Run: headless pygame with SDL's dummy video driver; simulated clock (each Clock.tick advances the game by its frame time, no real sleeping); random seed 0; keys injected as events and as key.get_pressed() state; no mouse input.
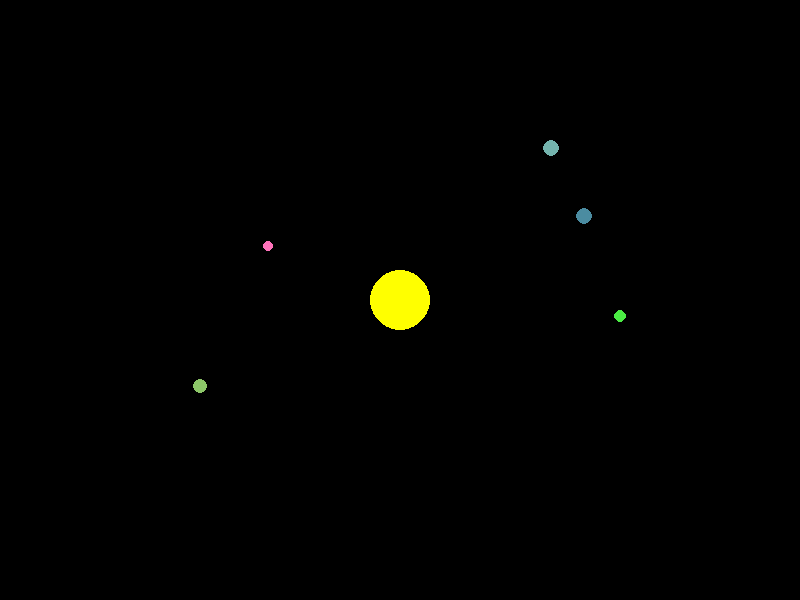
Frame 1 of 4 · flips 1–60 · no input
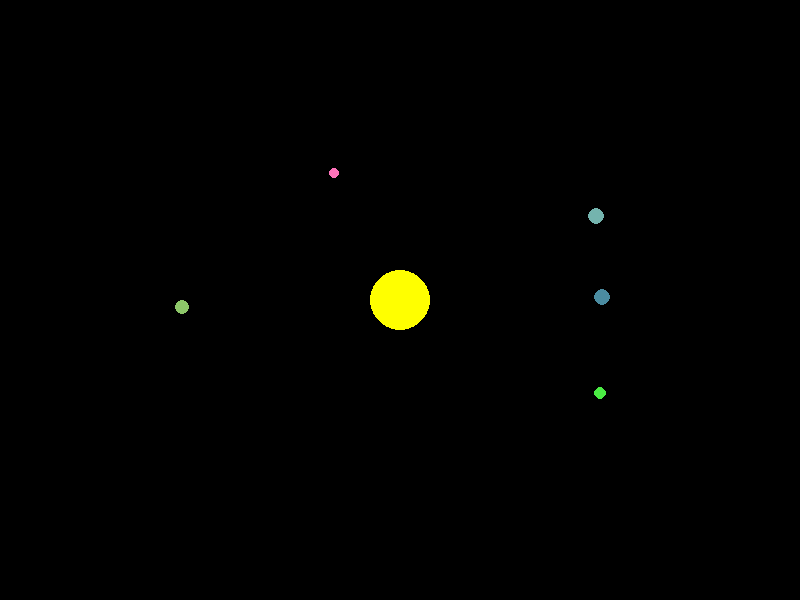
Frame 2 of 4 · flips 61–180 · tapped SPACE, RETURN · held RIGHT (→), D
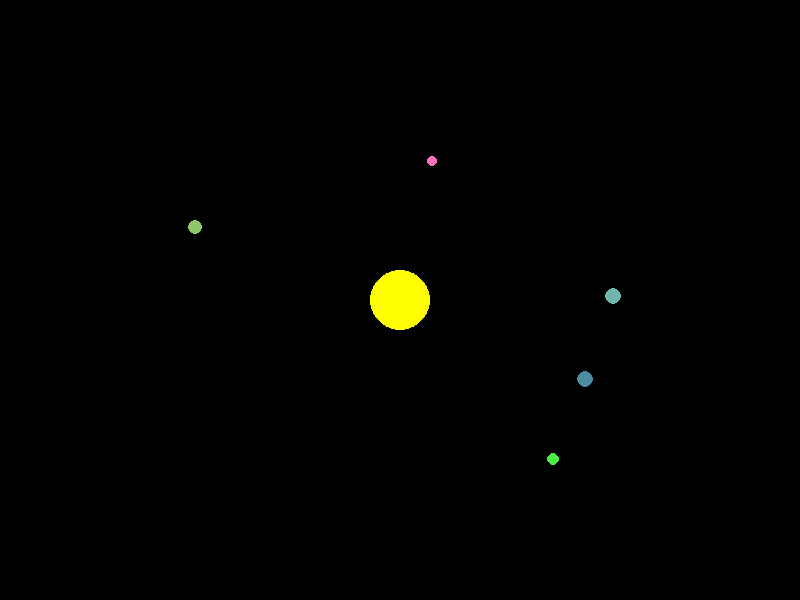
Frame 3 of 4 · flips 181–300 · held DOWN (↓), S
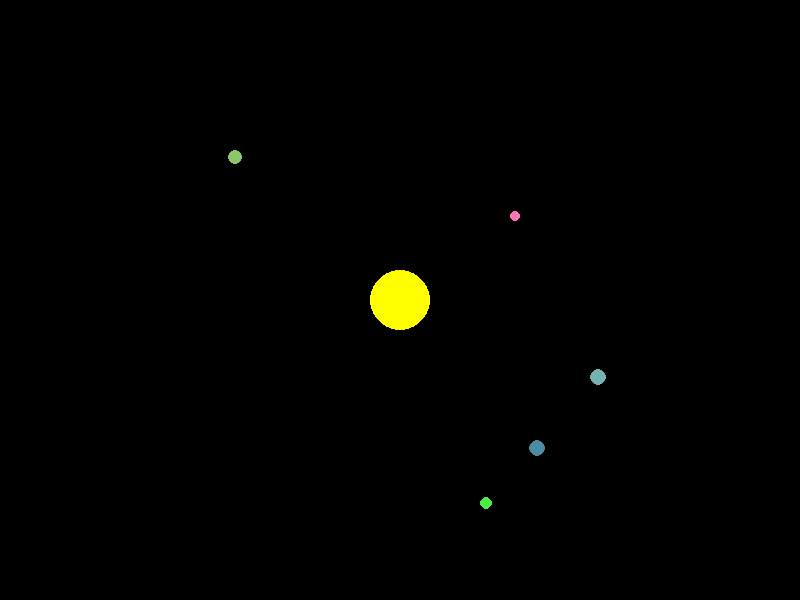
Frame 4 of 4 · flips 301–420 · held LEFT (←), A, UP (↑), W

The pygame program that drew these frames:

import pygame
import random
import math

class CelestialBody:
    def __init__(self, x, y, size, mass, color):
        self.x = x
        self.y = y
        self.vx = 0
        self.vy = 0
        self.ax = 0
        self.ay = 0
        self.size = size
        self.mass = mass
        self.color = color

    def update(self):
        self.vx += self.ax
        self.vy += self.ay
        self.x += self.vx
        self.y += self.vy

class SolarSystem:
    def __init__(self, width, height, num_planets):
        self.width = width
        self.height = height
        self.sun = CelestialBody(width // 2, height // 2, 30, 1000, (255, 255, 0))
        self.planets = [self.create_random_planet() for _ in range(num_planets)]

    def create_random_planet(self):
        angle = random.uniform(0, 2 * math.pi)
        distance = random.uniform(100, 250)
        x = self.width // 2 + math.cos(angle) * distance
        y = self.height // 2 + math.sin(angle) * distance
        size = random.randint(5, 10)
        mass = random.randint(10, 50)
        color = (random.randint(50, 255), random.randint(50, 255), random.randint(50, 255))
        planet = CelestialBody(x, y, size, mass, color)
        speed = math.sqrt(0.1 * self.sun.mass / distance)
        planet.vx = -math.sin(angle) * speed
        planet.vy = math.cos(angle) * speed
        return planet

    def update(self):
        for planet in self.planets:
            dx = self.sun.x - planet.x
            dy = self.sun.y - planet.y
            distance = (dx**2 + dy**2)**0.5
            force = 0.1 * self.sun.mass * planet.mass / distance**2
            ax = force * dx / distance / planet.mass
            ay = force * dy / distance / planet.mass
            planet.ax = ax
            planet.ay = ay
            planet.update()

class Renderer:
    def __init__(self, width, height):
        self.width = width
        self.height = height
        pygame.init()
        self.screen = pygame.display.set_mode((width, height))
        pygame.display.set_caption("Solar System Simulation")

    def render(self, solar_system):
        self.screen.fill((0, 0, 0))
        pygame.draw.circle(self.screen, solar_system.sun.color, (int(solar_system.sun.x), int(solar_system.sun.y)), solar_system.sun.size)
        for planet in solar_system.planets:
            pygame.draw.circle(self.screen, planet.color, (int(planet.x), int(planet.y)), planet.size)

        pygame.display.flip()

    def quit(self):
        pygame.quit()

def main():
    solar_system = SolarSystem(800, 600, 5)
    renderer = Renderer(800, 600)

    running = True
    while running:
        for event in pygame.event.get():
            if event.type == pygame.QUIT:
                running = False

        solar_system.update()
        renderer.render(solar_system)

    renderer.quit()

if __name__ == '__main__':
    main()
